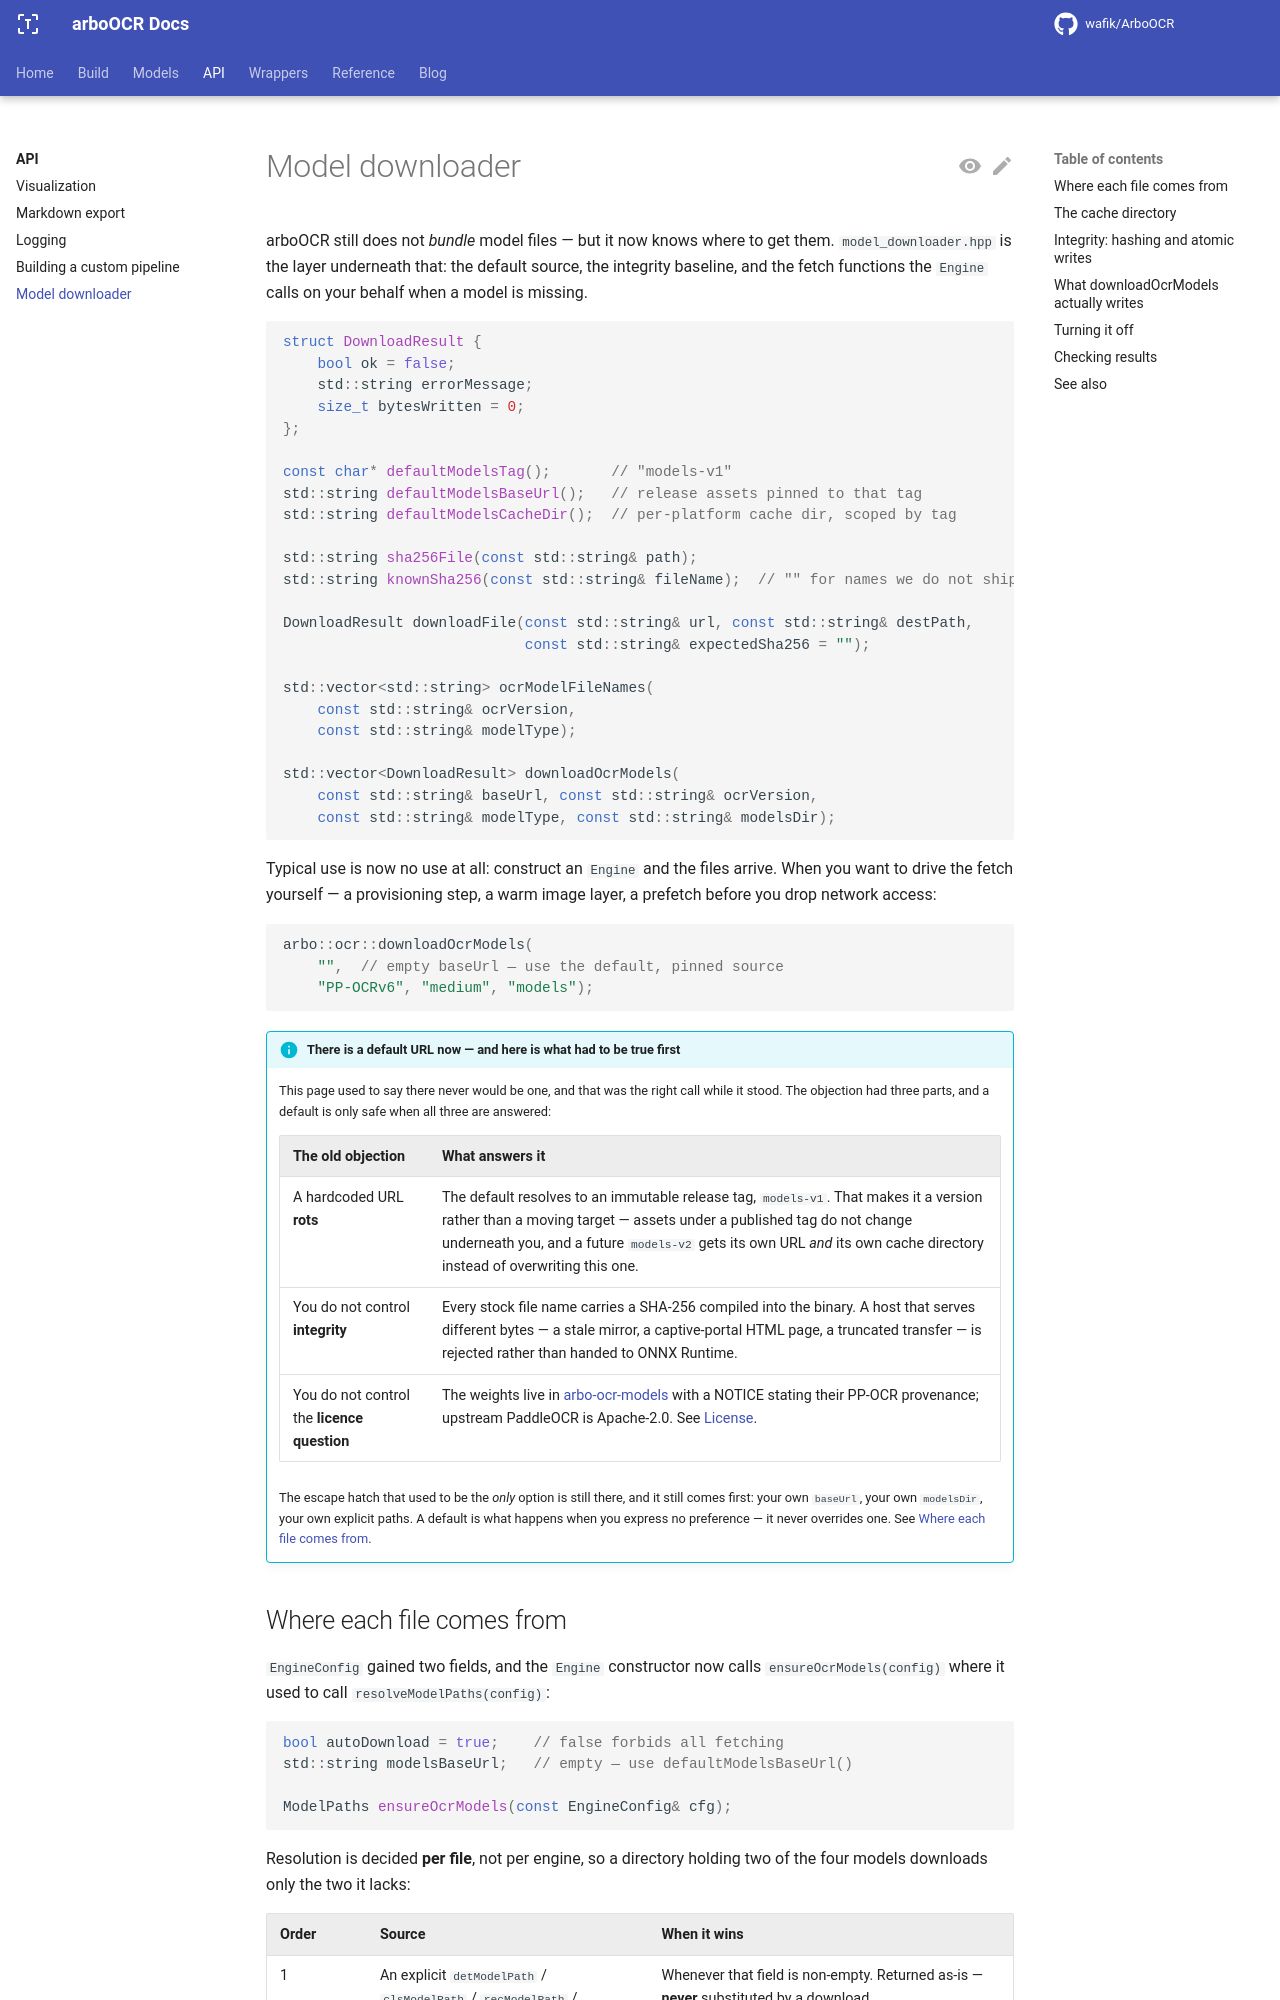

repository: ARBO-TEAM/arbo-ocr-docs · page: main/api/downloader/index.html · generator: mkdocs

---
title: Model downloader
---

# Model downloader

arboOCR still does not *bundle* model files — but it now knows where to get
them. `model_downloader.hpp` is the layer underneath that: the default source,
the integrity baseline, and the fetch functions the `Engine` calls on your
behalf when a model is missing.

```cpp
struct DownloadResult {
    bool ok = false;
    std::string errorMessage;
    size_t bytesWritten = 0;
};

const char* defaultModelsTag();       // "models-v1"
std::string defaultModelsBaseUrl();   // release assets pinned to that tag
std::string defaultModelsCacheDir();  // per-platform cache dir, scoped by tag

std::string sha256File(const std::string& path);
std::string knownSha256(const std::string& fileName);  // "" for names we do not ship

DownloadResult downloadFile(const std::string& url, const std::string& destPath,
                            const std::string& expectedSha256 = "");

std::vector<std::string> ocrModelFileNames(
    const std::string& ocrVersion,
    const std::string& modelType);

std::vector<DownloadResult> downloadOcrModels(
    const std::string& baseUrl, const std::string& ocrVersion,
    const std::string& modelType, const std::string& modelsDir);
```

Typical use is now no use at all: construct an `Engine` and the files arrive.
When you want to drive the fetch yourself — a provisioning step, a warm image
layer, a prefetch before you drop network access:

```cpp
arbo::ocr::downloadOcrModels(
    "",  // empty baseUrl — use the default, pinned source
    "PP-OCRv6", "medium", "models");
```

!!! info "There is a default URL now — and here is what had to be true first"
    This page used to say there never would be one, and that was the right
    call while it stood. The objection had three parts, and a default is only
    safe when all three are answered:

    | The old objection | What answers it |
    |---|---|
    | A hardcoded URL **rots** | The default resolves to an immutable release tag, `models-v1`. That makes it a version rather than a moving target — assets under a published tag do not change underneath you, and a future `models-v2` gets its own URL *and* its own cache directory instead of overwriting this one. |
    | You do not control **integrity** | Every stock file name carries a SHA-256 compiled into the binary. A host that serves different bytes — a stale mirror, a captive-portal HTML page, a truncated transfer — is rejected rather than handed to ONNX Runtime. |
    | You do not control the **licence question** | The weights live in [arbo-ocr-models](https://github.com/ARBO-TEAM/arbo-ocr-models) with a NOTICE stating their PP-OCR provenance; upstream PaddleOCR is Apache-2.0. See [License](../license.md). |

    The escape hatch that used to be the *only* option is still there, and it
    still comes first: your own `baseUrl`, your own `modelsDir`, your own
    explicit paths. A default is what happens when you express no preference —
    it never overrides one. See [Where each file comes from](#where-each-file-comes-from).
